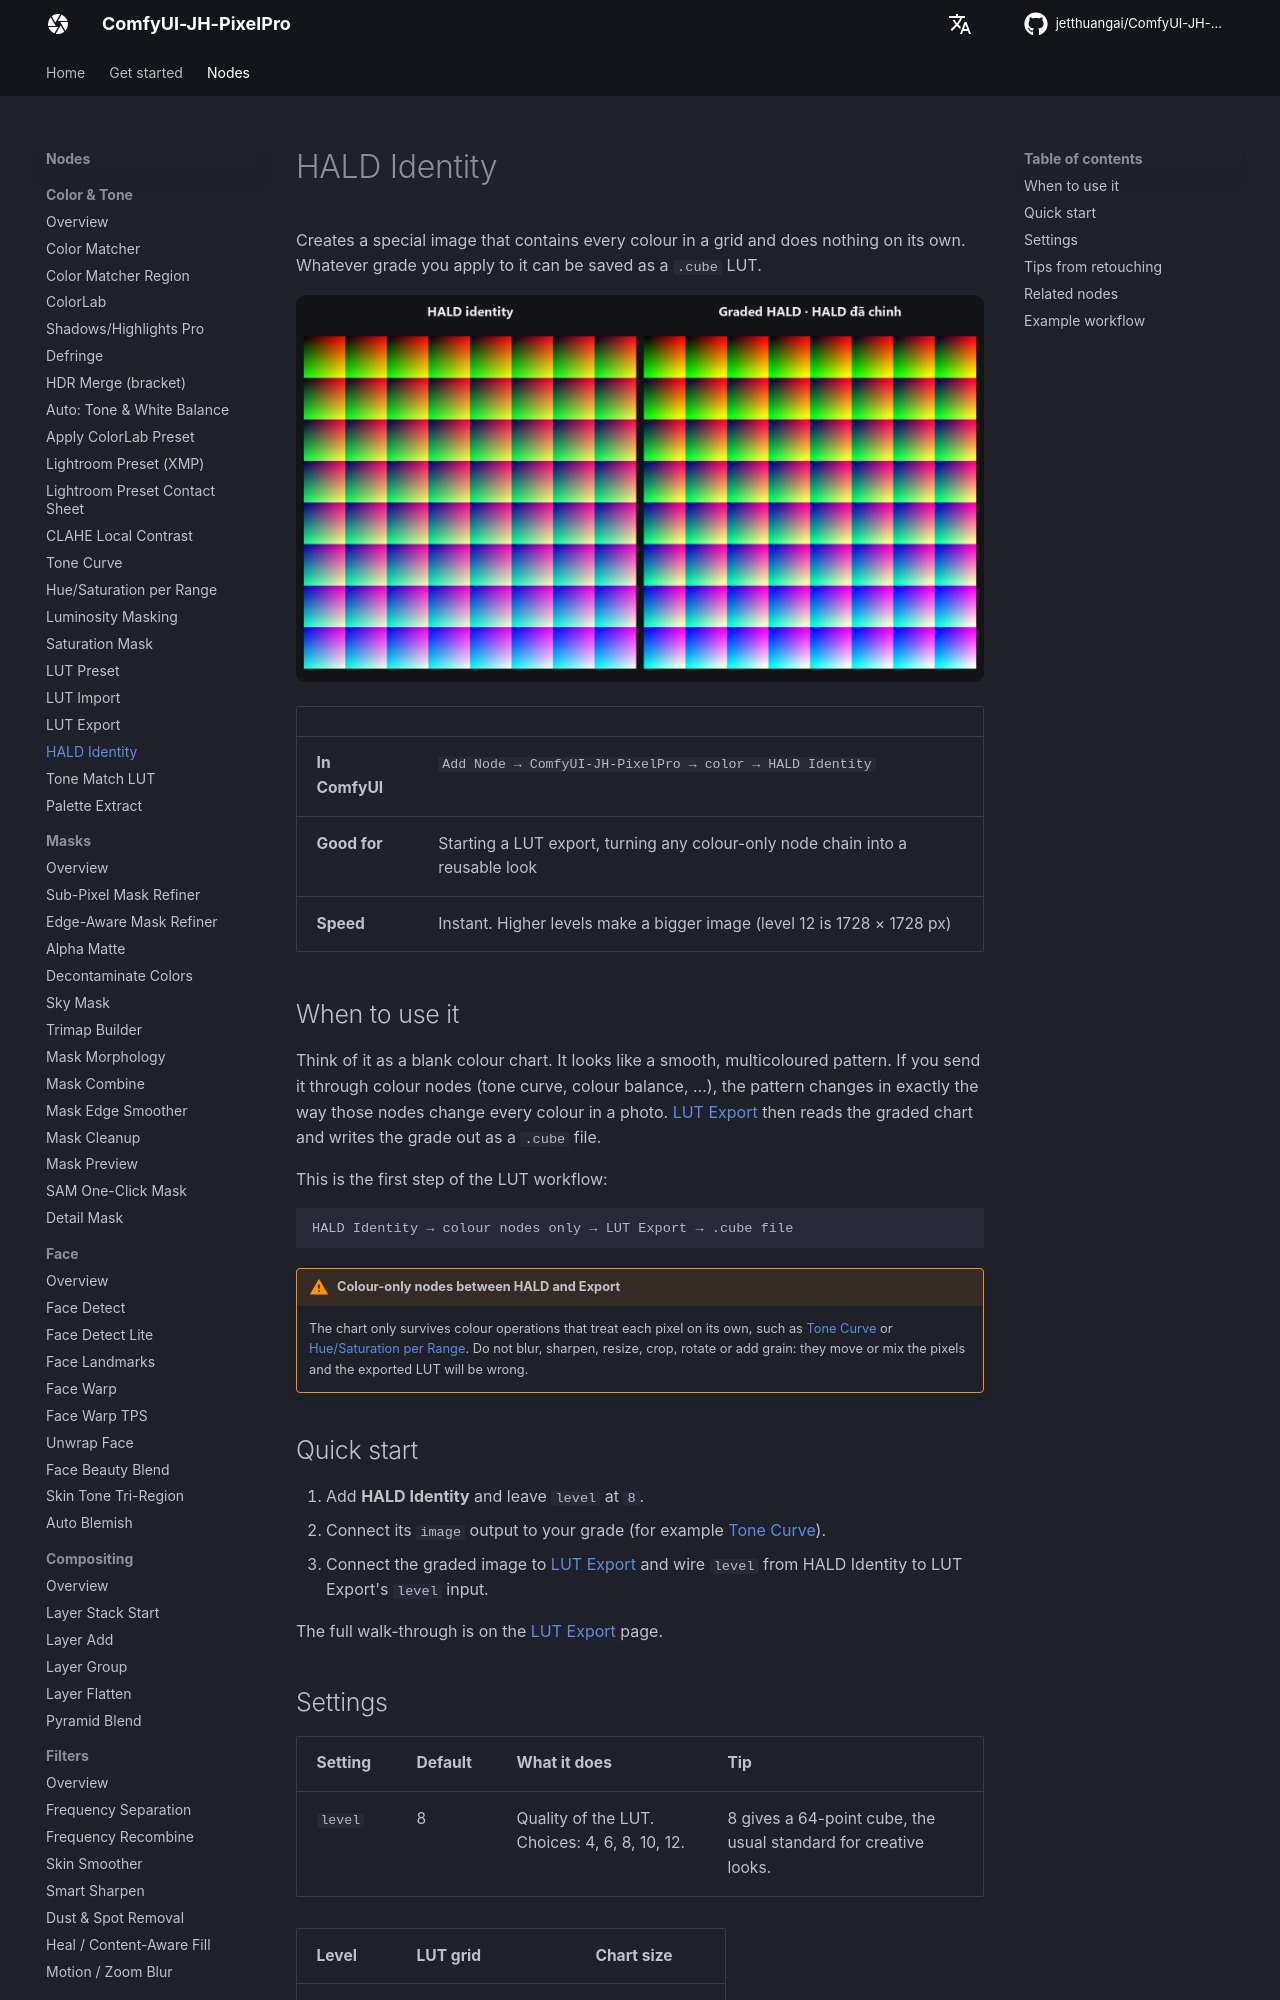

repository: jetthuangai/ComfyUI-JH-PixelPro · page: nodes/hald-identity/index.html · generator: mkdocs

---
title: HALD Identity
description: Generate a neutral colour-chart image that you grade, then bake into a LUT.
---

# HALD Identity

Creates a special image that contains every colour in a grid and does nothing on its own. Whatever grade you apply to it can be saved as a `.cube` LUT.

![HALD Identity — before / after](../assets/nodes/hald-identity.jpg)

| | |
|---|---|
| **In ComfyUI** | `Add Node → ComfyUI-JH-PixelPro → color → HALD Identity` |
| **Good for** | Starting a LUT export, turning any colour-only node chain into a reusable look |
| **Speed** | Instant. Higher levels make a bigger image (level 12 is 1728 × 1728 px) |

## When to use it

Think of it as a blank colour chart. It looks like a smooth, multicoloured pattern. If you send it through colour nodes (tone curve, colour balance, …), the pattern changes in exactly the way those nodes change every colour in a photo. [LUT Export](lut-export.md) then reads the graded chart and writes the grade out as a `.cube` file.

This is the first step of the LUT workflow:

```text
HALD Identity → colour nodes only → LUT Export → .cube file
```

!!! warning "Colour-only nodes between HALD and Export"
    The chart only survives colour operations that treat each pixel on its own, such as [Tone Curve](tone-curve.md) or [Hue/Saturation per Range](hue-saturation-range.md). Do not blur, sharpen, resize, crop, rotate or add grain: they move or mix the pixels and the exported LUT will be wrong.

## Quick start

1. Add **HALD Identity** and leave `level` at `8`.
2. Connect its `image` output to your grade (for example [Tone Curve](tone-curve.md)).
3. Connect the graded image to [LUT Export](lut-export.md) and wire `level` from HALD Identity to LUT Export's `level` input.

The full walk-through is on the [LUT Export](lut-export.md) page.

## Settings

| Setting | Default | What it does | Tip |
|---|---|---|---|
| `level` | 8 | Quality of the LUT. Choices: 4, 6, 8, 10, 12. | 8 gives a 64-point cube, the usual standard for creative looks. |

| Level | LUT grid | Chart size |
|---|---|---|
| 4 | 16 points per side | 64 × 64 px |
| 8 | 64 points per side | 512 × 512 px |
| 12 | 144 points per side | 1728 × 1728 px |

**Outputs:**

- `image` — the identity chart, a single image.
- `level` — the same number as an integer, so you can wire it straight into LUT Export.
